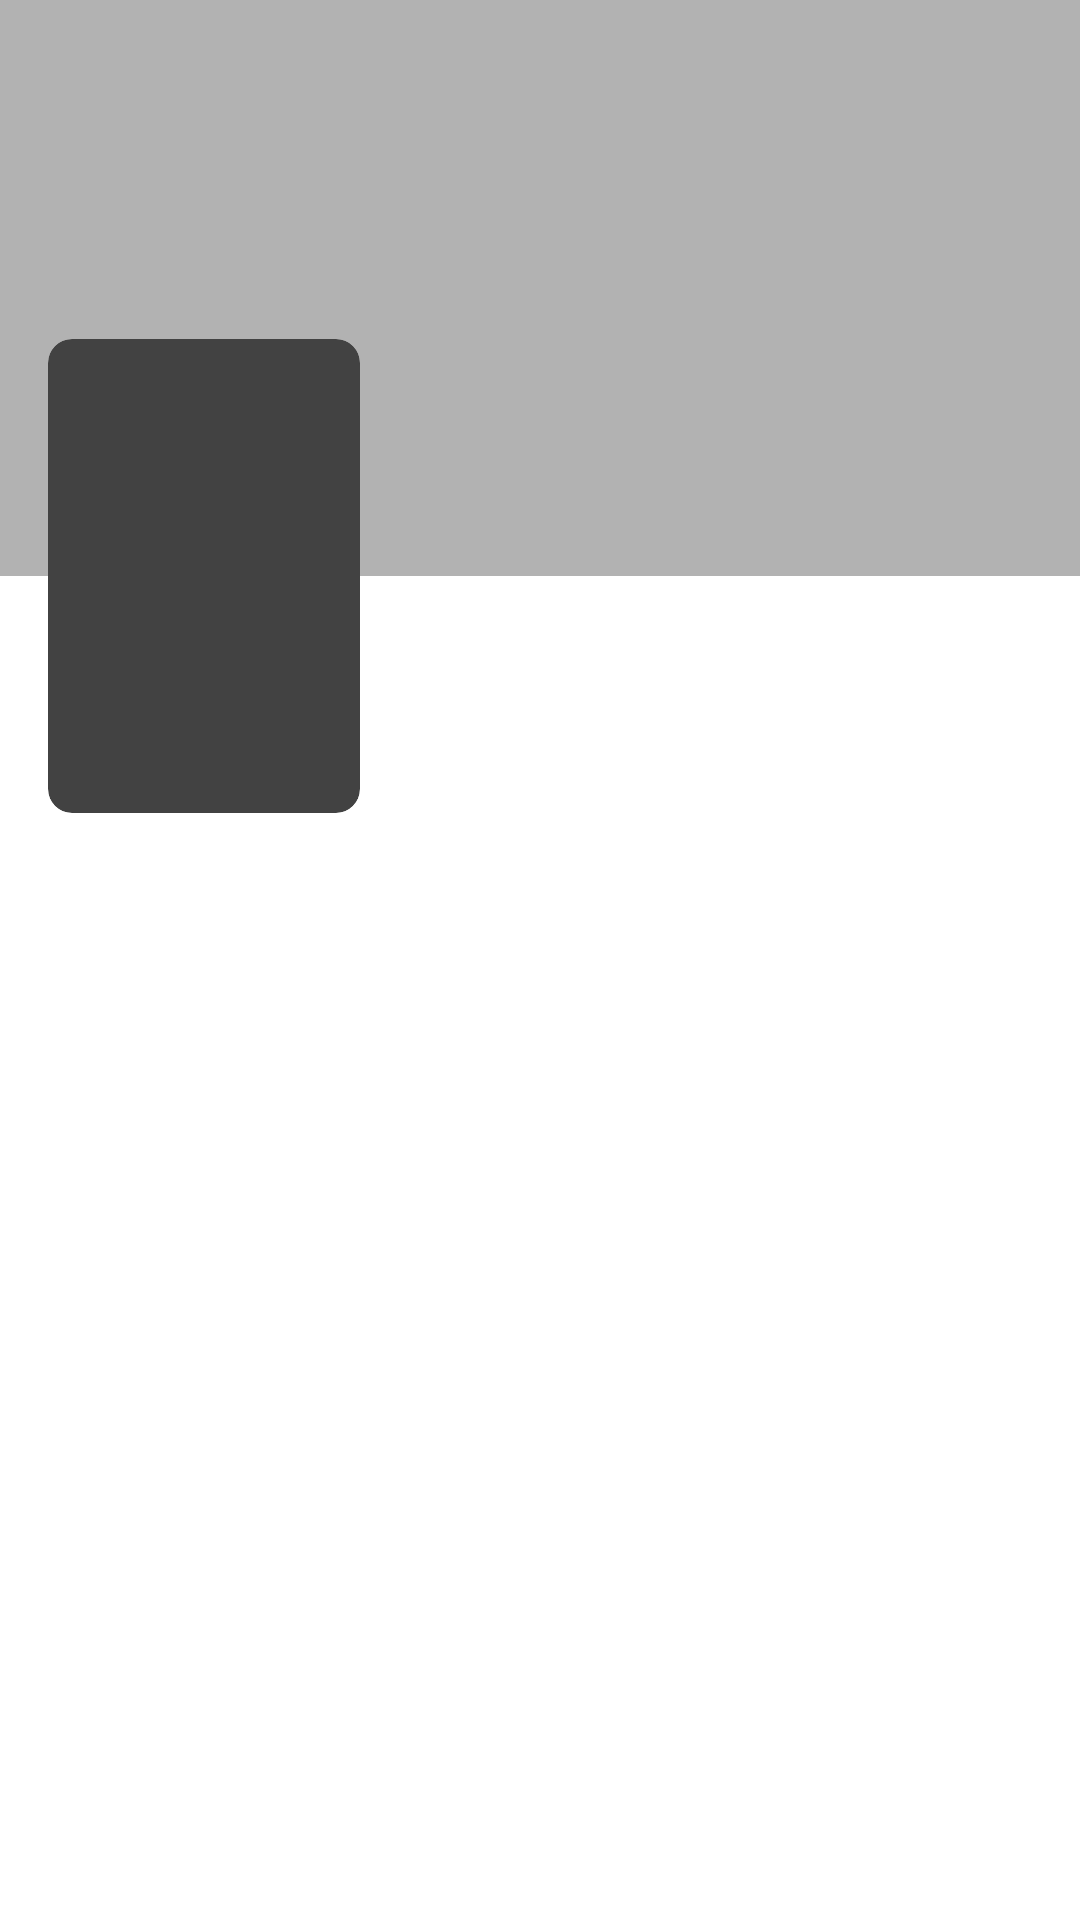

Here is an Android app screen rendered from its layout file. Give the layout XML and the strings, colors and styles it references.
<!-- AndroidManifest.xml: application theme Theme.Test -->
<!-- res/layout/fragment_movie_detail.xml -->
<?xml version="1.0" encoding="utf-8"?>
<androidx.constraintlayout.widget.ConstraintLayout xmlns:android="http://schemas.android.com/apk/res/android"
    xmlns:app="http://schemas.android.com/apk/res-auto"
    android:layout_width="match_parent"
    android:layout_height="match_parent"
    android:background="@color/white">

    <ImageView
        android:id="@+id/imageViewBackground"
        android:layout_width="0dp"
        android:layout_height="0dp"
        android:importantForAccessibility="no"
        android:scaleType="centerCrop"
        app:layout_constraintBottom_toBottomOf="@id/guideLineBackground"
        app:layout_constraintLeft_toLeftOf="parent"
        app:layout_constraintRight_toRightOf="parent"
        app:layout_constraintTop_toTopOf="parent" />

    <View
        android:layout_width="0dp"
        android:layout_height="0dp"
        android:background="@color/colorBlackTransparent"
        app:layout_constraintBottom_toTopOf="@id/guideLineBackground"
        app:layout_constraintLeft_toLeftOf="parent"
        app:layout_constraintRight_toRightOf="parent"
        app:layout_constraintTop_toTopOf="parent" />

    <androidx.constraintlayout.widget.Guideline
        android:id="@+id/guideLineBackground"
        android:layout_width="wrap_content"
        android:layout_height="wrap_content"
        android:orientation="horizontal"
        app:layout_constraintGuide_percent="0.3" />

    <androidx.cardview.widget.CardView
        android:id="@+id/cvImagePoster"
        android:layout_width="104dp"
        android:layout_height="158dp"
        android:layout_marginStart="16dp"
        android:layout_marginBottom="16dp"
        app:cardCornerRadius="8dp"
        app:cardElevation="8dp"
        app:layout_constraintBottom_toBottomOf="@id/guideLineBackground"
        app:layout_constraintLeft_toLeftOf="parent"
        app:layout_constraintTop_toTopOf="@id/guideLineBackground">

        <ImageView
            android:id="@+id/imageViewPoster"
            android:layout_width="match_parent"
            android:layout_height="match_parent"
            android:contentDescription="@string/movie_picture"
            android:scaleType="centerCrop" />

    </androidx.cardview.widget.CardView>

    <TextView
        android:id="@+id/textViewName"
        style="@style/SubTitle"
        android:layout_width="0dp"
        android:layout_height="wrap_content"
        android:layout_marginStart="16dp"
        android:layout_marginEnd="16dp"
        android:layout_marginBottom="8dp"
        android:textColor="@color/white"
        android:textSize="20sp"
        android:textStyle="bold"
        app:layout_constraintBottom_toTopOf="@+id/guideLineBackground"
        app:layout_constraintLeft_toRightOf="@id/cvImagePoster"
        app:layout_constraintRight_toRightOf="parent" />

    <TextView
        android:id="@+id/textViewDescription"
        style="@style/Regular"
        android:layout_width="0dp"
        android:layout_height="wrap_content"
        android:layout_marginEnd="16dp"
        android:layout_marginTop="16dp"
        android:textColor="@color/black"
        app:layout_constraintLeft_toLeftOf="@+id/textViewName"
        app:layout_constraintRight_toRightOf="parent"
        app:layout_constraintTop_toBottomOf="@+id/guideLineBackground" />

</androidx.constraintlayout.widget.ConstraintLayout>
<!-- resources referenced by this layout -->
<resources>
  <color name="black">#FF000000</color>
  <color name="colorBlackTransparent">#4D000000</color>
  <color name="white">#FFFFFFFF</color>
  <string name="movie_picture">Movie picture</string>
  <style name="Regular" parent="Theme.Test">
          <item name="android:textColor">@color/black</item>
          <item name="android:textSize">16sp</item>
      </style>
  <style name="SubTitle" parent="Theme.Test">
          <item name="android:textColor">@color/black</item>
          <item name="android:textSize">24sp</item>
          <item name="android:textStyle">bold</item>
      </style>
</resources>
